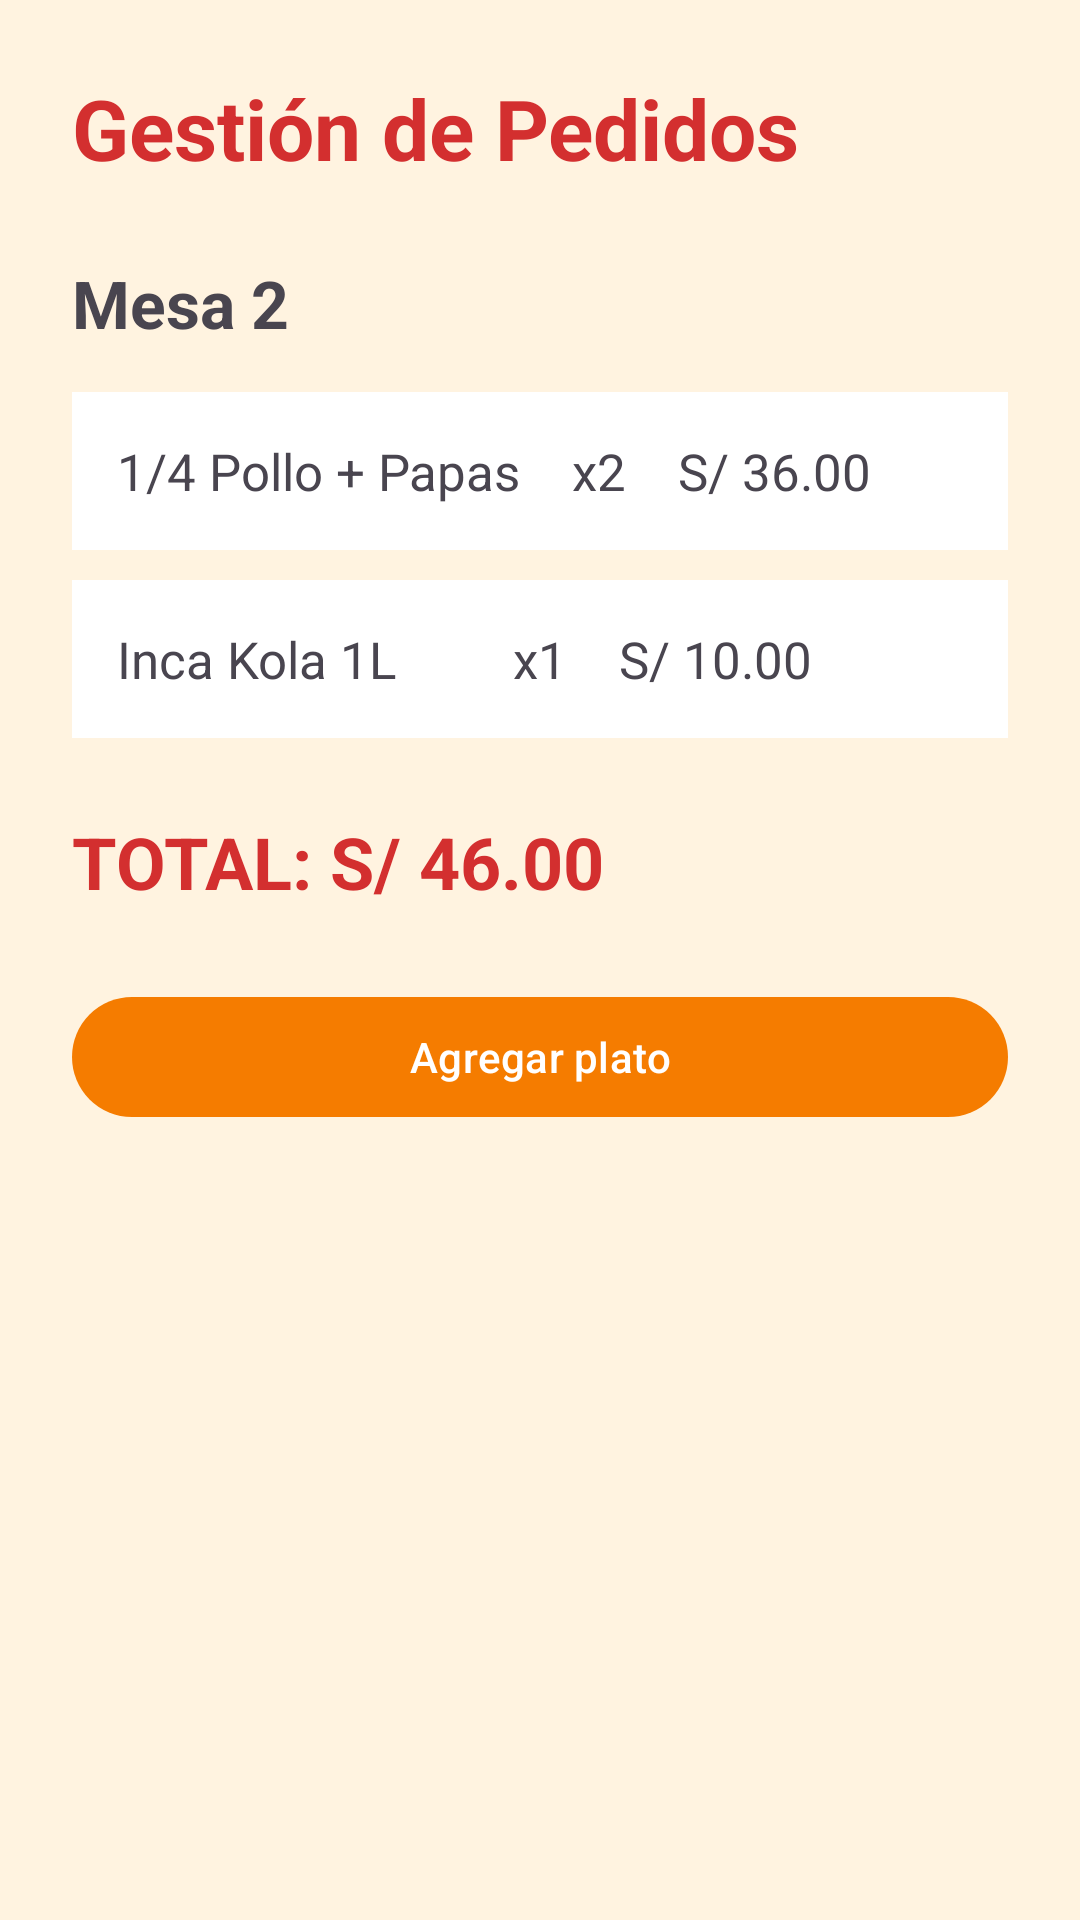

Android layout source for this screen:
<!-- AndroidManifest.xml: application theme Theme.Saborapp -->
<!-- res/layout/activity_pedido.xml -->
<?xml version="1.0" encoding="utf-8"?>
<LinearLayout
    xmlns:android="http://schemas.android.com/apk/res/android"
    xmlns:app="http://schemas.android.com/apk/res-auto"
    android:layout_width="match_parent"
    android:layout_height="match_parent"
    android:orientation="vertical"
    android:padding="24dp"
    android:background="@color/naranja_claro">

    <TextView
        android:layout_width="match_parent"
        android:layout_height="wrap_content"
        android:text="@string/gestion_pedidos"
        android:textSize="28sp"
        android:textStyle="bold"
        android:textColor="@color/rojo_principal"
        android:layout_marginBottom="25dp"/>

    <TextView
        android:layout_width="match_parent"
        android:layout_height="wrap_content"
        android:text="Mesa 2"
        android:textSize="22sp"
        android:textStyle="bold"
        android:layout_marginBottom="15dp"/>

    <TextView
        android:layout_width="match_parent"
        android:layout_height="wrap_content"
        android:text="1/4 Pollo + Papas    x2    S/ 36.00"
        android:textSize="17sp"
        android:padding="15dp"
        android:background="@android:color/white"
        android:layout_marginBottom="10dp"/>

    <TextView
        android:layout_width="match_parent"
        android:layout_height="wrap_content"
        android:text="Inca Kola 1L         x1    S/ 10.00"
        android:textSize="17sp"
        android:padding="15dp"
        android:background="@android:color/white"
        android:layout_marginBottom="25dp"/>

    <TextView
        android:layout_width="match_parent"
        android:layout_height="wrap_content"
        android:text="TOTAL: S/ 46.00"
        android:textSize="24sp"
        android:textStyle="bold"
        android:textColor="@color/rojo_principal"
        android:layout_marginBottom="25dp"/>

    <com.google.android.material.button.MaterialButton
        android:layout_width="match_parent"
        android:layout_height="wrap_content"
        android:text="Agregar plato"
        android:textColor="@color/blanco"
        app:backgroundTint="@color/naranja_principal"/>

</LinearLayout>
<!-- resources referenced by this layout -->
<resources>
  <color name="blanco">#FFFFFF</color>
  <color name="naranja_claro">#FFF3E0</color>
  <color name="naranja_principal">#F57C00</color>
  <color name="rojo_principal">#D32F2F</color>
  <string name="gestion_pedidos">Gestión de Pedidos</string>
  <style name="Theme.Saborapp" parent="Base.Theme.Saborapp" />
  <style name="Base.Theme.Saborapp" parent="Theme.Material3.DayNight.NoActionBar">
          
          
      </style>
</resources>
